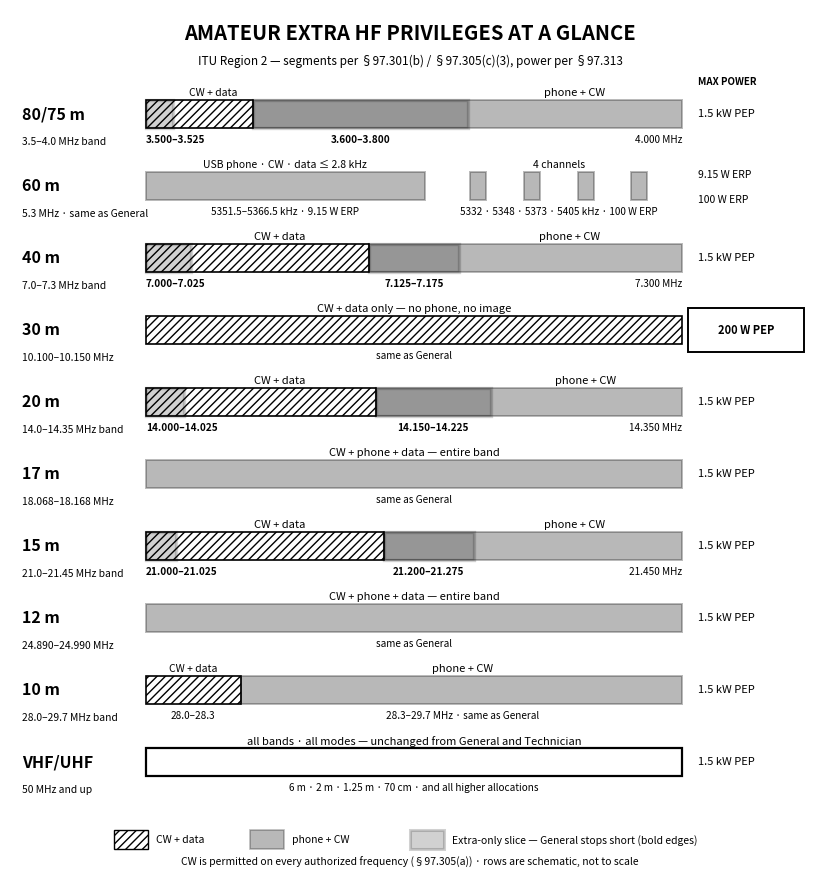

Generate this figure with matplotlib: (Note: this script raises an exception after producing the figure.)
"""Generate figures/ch01-extra-band-chart.svg — Amateur Extra HF privileges by band.

All edges come from this book's accuracy canon §2.1 / §2.2 / §7.1 (pinned
values only, ITU Region 2, §97.301(b) current text, emissions §97.305(c)(3)):
- 80/75 m: 3.500-3.600 CW+data, 3.600-4.000 phone+CW; Extra-only slices
  3.500-3.525 and 3.600-3.800 (canon §2.1 exact edges)
- 60 m: two parts per canon §7.1 — contiguous 5351.5-5366.5 kHz @ 9.15 W ERP
  plus four channels 5332/5348/5373/5405 kHz @ 100 W ERP, <= 2.8 kHz
  (identical for General)
- 40 m: 7.000-7.125 CW+data, 7.125-7.300 phone+CW; Extra-only slices
  7.000-7.025 and 7.125-7.175
- 30 m: 10.100-10.150 MHz, CW+data only, 200 W PEP (§97.313(c)(1)) —
  identical for General
- 20 m: 14.000-14.150 CW+data, 14.150-14.350 phone+CW; Extra-only slices
  14.000-14.025 and 14.150-14.225
- 17 m: 18.068-18.168 MHz entire band; 15 m: 21.000-21.200 CW+data and
  21.200-21.450 phone+CW, Extra-only slices 21.000-21.025 and 21.200-21.275
- 12 m: 24.890-24.990 MHz entire band; 10 m: 28.0-28.3 CW+data, 28.3-29.7
  phone+CW — 17, 12, and 10 m are identical for General
- 1.5 kW PEP elsewhere (§97.313(b)); CW permitted on every authorized
  frequency (§97.305(a)).
- VHF/UHF: all amateur bands 50 MHz and above, unchanged (§97.301(a)).

Each row is its own schematic bar (rows are NOT on a shared frequency axis);
numbers are printed on the segments. Hatched = CW + data, filled = phone +
CW, thick-outlined darker slice = Extra-only (General stops short), with the
exact slice edges printed in bold. Single-color (black) matplotlib output on
a transparent background, then post-processed: every #000000 becomes
currentColor (established pattern from the series' figures/_gen_*.py).
"""

import matplotlib
matplotlib.use("Agg")
import matplotlib.pyplot as plt
from matplotlib.patches import Rectangle

W, H = 100.0, 108.0
BX0, BX1 = 17.0, 84.0          # bar region
BAR_H = 3.4

fig = plt.figure(figsize=(8.0, 8.64))
ax = fig.add_axes([0, 0, 1, 1])
ax.set_xlim(0, W)
ax.set_ylim(0, H)
ax.axis("off")

INK = "black"


def xpos(frac):
    return BX0 + frac * (BX1 - BX0)


def seg(f0, f1, y, kind):
    x0, x1 = xpos(f0), xpos(f1)
    if kind == "cw":
        ax.add_patch(Rectangle((x0, y - BAR_H / 2), x1 - x0, BAR_H,
                               fill=False, edgecolor=INK, hatch="////",
                               linewidth=1.2))
    else:  # phone (+CW)
        ax.add_patch(Rectangle((x0, y - BAR_H / 2), x1 - x0, BAR_H,
                               facecolor=INK, alpha=0.28, edgecolor=INK,
                               linewidth=1.4))


def extra_slice(f0, f1, y, label, ha="center"):
    """Extra-only slice: darker overlay + thick outline + bold edge label."""
    x0, x1 = xpos(f0), xpos(f1)
    ax.add_patch(Rectangle((x0, y - BAR_H / 2), x1 - x0, BAR_H,
                           facecolor=INK, alpha=0.18, edgecolor=INK,
                           linewidth=2.4))
    lx = x0 if ha == "left" else (x0 + x1) / 2
    ax.text(lx, y - 3.2, label, fontsize=7.2, fontweight="bold", ha=ha,
            va="center", color=INK)


def band(y, name, freq):
    ax.text(1.5, y, name, fontsize=11.5, fontweight="bold", ha="left",
            va="center", color=INK)
    ax.text(1.5, y - 3.5, freq, fontsize=7.4, ha="left", va="center",
            color=INK)


def mode(frac, y, label, fs=8.0):
    ax.text(xpos(frac), y + 2.6, label, fontsize=fs, ha="center",
            va="center", color=INK)


def edge(frac, y, label, ha="center"):
    ax.text(xpos(frac), y - 3.2, label, fontsize=7.2, ha=ha, va="center",
            color=INK)


def power(y, text, fs=8.0, bold=False):
    ax.text(86.0, y, text, fontsize=fs, fontweight=("bold" if bold else
            "normal"), ha="left", va="center", color=INK)


# ---- title ---------------------------------------------------------------
ax.text(50, 105, "AMATEUR EXTRA HF PRIVILEGES AT A GLANCE", fontsize=14.5,
        fontweight="bold", ha="center", va="center", color=INK)
ax.text(50, 101.6, "ITU Region 2 — segments per §97.301(b) / §97.305(c)(3), "
        "power per §97.313", fontsize=8.5, ha="center", va="center",
        color=INK)
ax.text(86.0, 99.0, "MAX POWER", fontsize=7, fontweight="bold", ha="left",
        va="center", color=INK)

# ---- 80/75 m -------------------------------------------------------------
y = 95.0
band(y, "80/75 m", "3.5–4.0 MHz band")
seg(0.0, 0.20, y, "cw")          # 3.500-3.600
seg(0.20, 1.00, y, "phone")      # 3.600-4.000
extra_slice(0.0, 0.05, y, "3.500–3.525", ha="left")
extra_slice(0.20, 0.60, y, "3.600–3.800")
mode(0.125, y, "CW + data", fs=7.5)
mode(0.80, y, "phone + CW")
edge(1.0, y, "4.000 MHz", ha="right")
power(y, "1.5 kW PEP")

# ---- 60 m (two parts, canon §7.1 — same as General) ----------------------
y = 86.0
band(y, "60 m", "5.3 MHz · same as General")
seg(0.0, 0.52, y, "phone")
mode(0.26, y, "USB phone · CW · data ≤ 2.8 kHz", fs=7.5)
edge(0.26, y, "5351.5–5366.5 kHz · 9.15 W ERP")
for f in (0.62, 0.72, 0.82, 0.92):
    ax.add_patch(Rectangle((xpos(f) - 1.0, y - BAR_H / 2), 2.0, BAR_H,
                           facecolor=INK, alpha=0.28, edgecolor=INK,
                           linewidth=1.4))
mode(0.77, y, "4 channels", fs=7.5)
edge(0.77, y, "5332 · 5348 · 5373 · 5405 kHz · 100 W ERP")
power(y + 1.4, "9.15 W ERP", fs=7.5)
power(y - 1.8, "100 W ERP", fs=7.5)

# ---- 40 m ----------------------------------------------------------------
y = 77.0
band(y, "40 m", "7.0–7.3 MHz band")
seg(0.0, 5 / 12, y, "cw")        # 7.000-7.125
seg(5 / 12, 1.0, y, "phone")     # 7.125-7.300
extra_slice(0.0, 1 / 12, y, "7.000–7.025", ha="left")
extra_slice(5 / 12, 7 / 12, y, "7.125–7.175")
mode(0.25, y, "CW + data")
mode(0.79, y, "phone + CW")
edge(1.0, y, "7.300 MHz", ha="right")
power(y, "1.5 kW PEP")

# ---- 30 m — THE 200 W PEP band (same as General) --------------------------
y = 68.0
band(y, "30 m", "10.100–10.150 MHz")
seg(0.0, 1.0, y, "cw")
mode(0.5, y, "CW + data only — no phone, no image")
edge(0.5, y, "same as General")
ax.add_patch(Rectangle((84.8, y - 2.8), 14.4, 5.6, fill=False,
                       edgecolor=INK, linewidth=1.4))
ax.text(92.0, y, "200 W PEP", fontsize=8, fontweight="bold", ha="center",
        va="center", color=INK)

# ---- 20 m ----------------------------------------------------------------
y = 59.0
band(y, "20 m", "14.0–14.35 MHz band")
seg(0.0, 6 / 14, y, "cw")        # 14.000-14.150
seg(6 / 14, 1.0, y, "phone")     # 14.150-14.350
extra_slice(0.0, 1 / 14, y, "14.000–14.025", ha="left")
extra_slice(6 / 14, 9 / 14, y, "14.150–14.225")
mode(0.25, y, "CW + data")
mode(0.82, y, "phone + CW")
edge(1.0, y, "14.350 MHz", ha="right")
power(y, "1.5 kW PEP")

# ---- 17 m (same as General) ----------------------------------------------
y = 50.0
band(y, "17 m", "18.068–18.168 MHz")
seg(0.0, 1.0, y, "phone")
mode(0.5, y, "CW + phone + data — entire band")
edge(0.5, y, "same as General")
power(y, "1.5 kW PEP")

# ---- 15 m ----------------------------------------------------------------
y = 41.0
band(y, "15 m", "21.0–21.45 MHz band")
seg(0.0, 8 / 18, y, "cw")        # 21.000-21.200
seg(8 / 18, 1.0, y, "phone")     # 21.200-21.450
extra_slice(0.0, 1 / 18, y, "21.000–21.025", ha="left")
extra_slice(8 / 18, 11 / 18, y, "21.200–21.275")
mode(0.25, y, "CW + data")
mode(0.80, y, "phone + CW")
edge(1.0, y, "21.450 MHz", ha="right")
power(y, "1.5 kW PEP")

# ---- 12 m (same as General) ----------------------------------------------
y = 32.0
band(y, "12 m", "24.890–24.990 MHz")
seg(0.0, 1.0, y, "phone")
mode(0.5, y, "CW + phone + data — entire band")
edge(0.5, y, "same as General")
power(y, "1.5 kW PEP")

# ---- 10 m (same as General) ----------------------------------------------
y = 23.0
band(y, "10 m", "28.0–29.7 MHz band")
seg(0.0, 0.3 / 1.7, y, "cw")     # 28.0-28.3
seg(0.3 / 1.7, 1.0, y, "phone")  # 28.3-29.7
mode(0.088, y, "CW + data", fs=7.5)
mode(0.59, y, "phone + CW")
edge(0.088, y, "28.0–28.3")
edge(0.59, y, "28.3–29.7 MHz · same as General")
power(y, "1.5 kW PEP")

# ---- VHF/UHF unchanged ----------------------------------------------------
y = 14.0
band(y, "VHF/UHF", "50 MHz and up")
ax.add_patch(Rectangle((BX0, y - BAR_H / 2), BX1 - BX0, BAR_H,
                       fill=False, edgecolor=INK, linewidth=1.6))
mode(0.5, y, "all bands · all modes — unchanged from General and Technician")
edge(0.5, y, "6 m · 2 m · 1.25 m · 70 cm · and all higher allocations")
power(y, "1.5 kW PEP")

# ---- legend ----------------------------------------------------------------
ly = 4.2
ax.add_patch(Rectangle((13, ly - 1.1), 4.2, 2.4, fill=False, edgecolor=INK,
                       hatch="////", linewidth=1.0))
ax.text(18.3, ly, "CW + data", fontsize=7.5, ha="left", va="center",
        color=INK)
ax.add_patch(Rectangle((30, ly - 1.1), 4.2, 2.4, facecolor=INK, alpha=0.28,
                       edgecolor=INK, linewidth=1.2))
ax.text(35.3, ly, "phone + CW", fontsize=7.5, ha="left", va="center",
        color=INK)
ax.add_patch(Rectangle((50, ly - 1.1), 4.2, 2.4, facecolor=INK, alpha=0.18,
                       edgecolor=INK, linewidth=2.2))
ax.text(55.3, ly, "Extra-only slice — General stops short (bold edges)",
        fontsize=7.5, ha="left", va="center", color=INK)
ax.text(50, 1.4, "CW is permitted on every authorized frequency "
        "(§97.305(a)) · rows are schematic, not to scale", fontsize=7.5,
        ha="center", va="center", style="italic", color=INK)

out = "figures/ch01-extra-band-chart.svg"
fig.savefig(out, transparent=True, bbox_inches="tight", pad_inches=0.05)

# theme-able: black -> currentColor; matplotlib emits glyph <use> elements
# and alpha patches with no fill attribute at all (they silently inherit the
# SVG initial black), so also seed fill=currentColor at the root — explicit
# fills (none, url(#hatch)) still override the inheritance.
with open(out, encoding="utf-8") as fh:
    svg = fh.read()
svg = svg.replace("#000000", "currentColor")
svg = svg.replace("<svg xmlns:xlink", '<svg fill="currentColor" xmlns:xlink', 1)
with open(out, "w", encoding="utf-8") as fh:
    fh.write(svg)
print("wrote", out)
